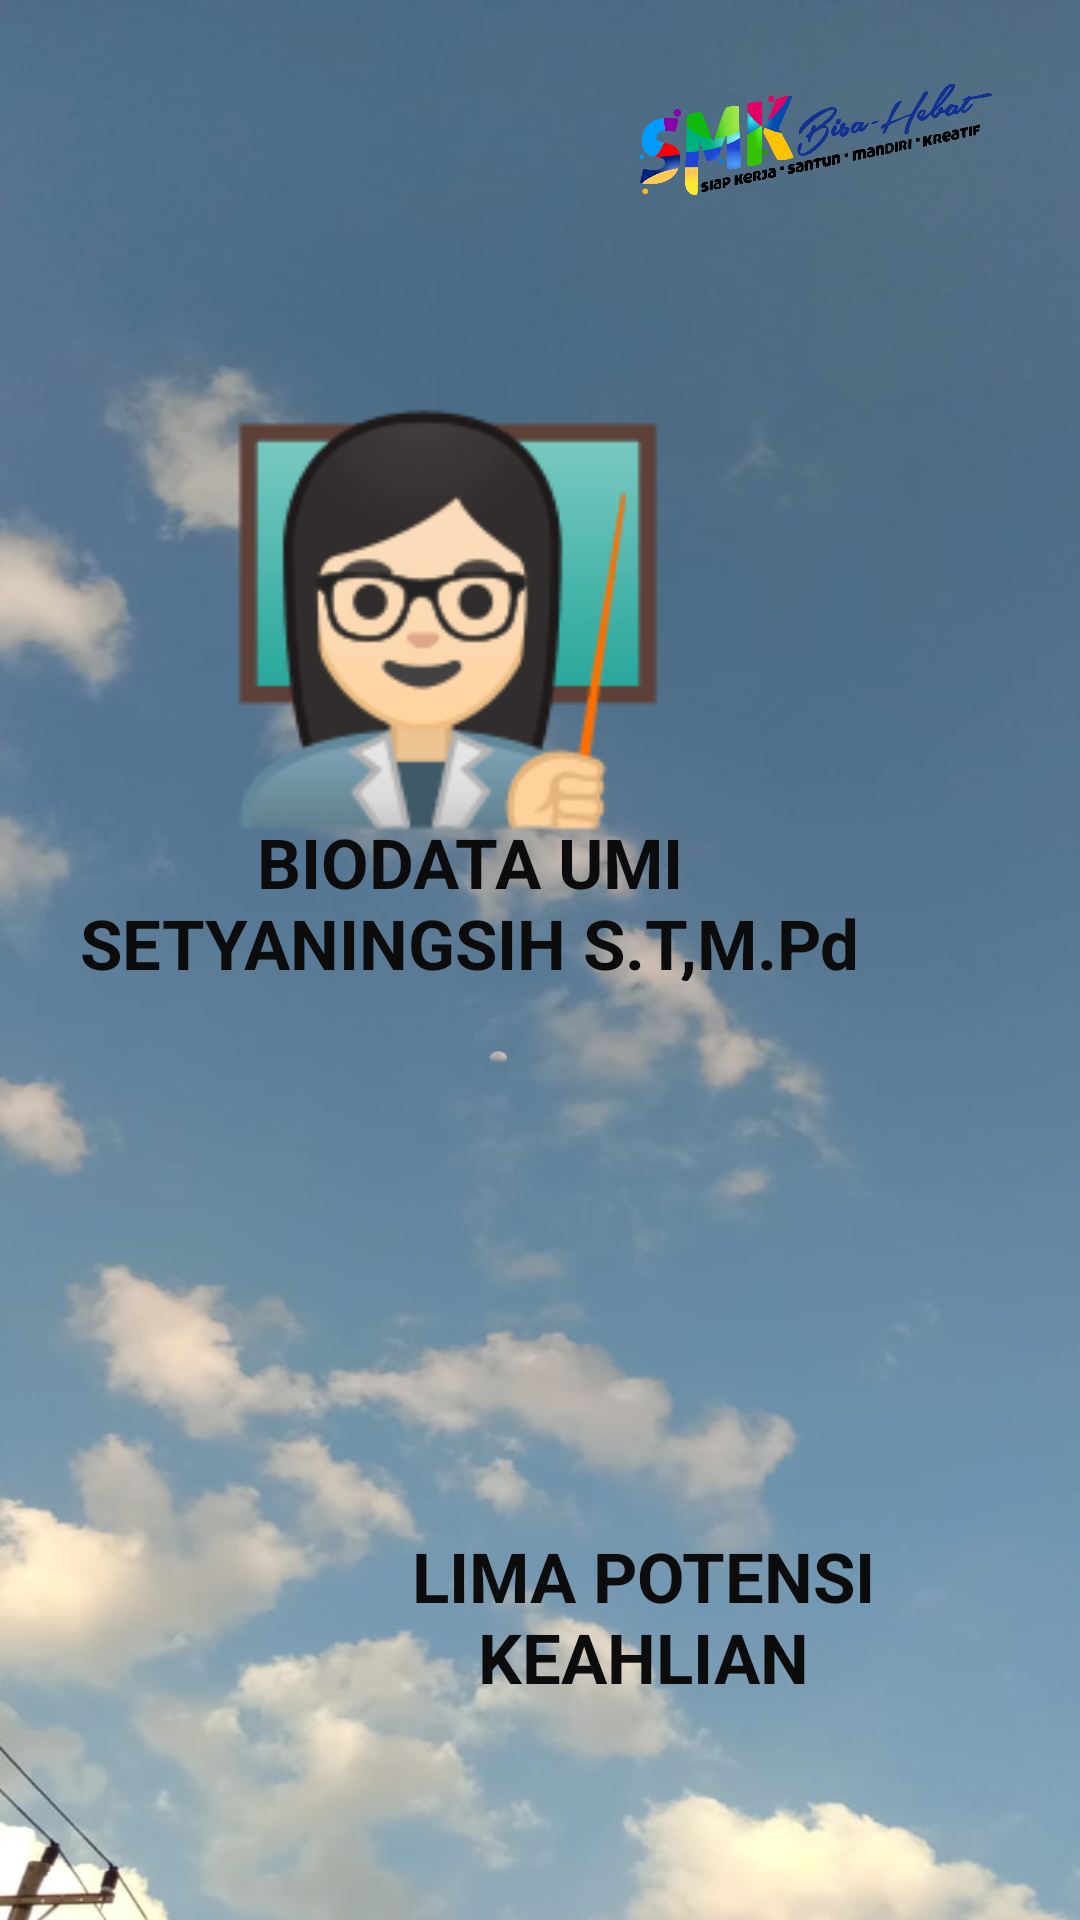

Reconstruct the res/layout file that produces this screen, plus the resources it refers to.
<!-- AndroidManifest.xml: application theme Theme.ProfilGuruZuliana -->
<!-- res/layout/activity_main2.xml -->
<?xml version="1.0" encoding="utf-8"?>
<android.support.constraint.ConstraintLayout xmlns:android="http://schemas.android.com/apk/res/android"
    xmlns:app="http://schemas.android.com/apk/res-auto"
    xmlns:tools="http://schemas.android.com/tools"
    android:layout_width="match_parent"
    android:layout_height="match_parent"
    tools:context=".MainActivity2"
    android:background="@drawable/langit">


    <ImageView
        android:id="@+id/imageView"
        android:layout_width="174dp"
        android:layout_height="93dp"
        app:layout_constraintBottom_toBottomOf="parent"
        app:layout_constraintEnd_toEndOf="parent"
        app:layout_constraintHorizontal_bias="0.995"
        app:layout_constraintStart_toStartOf="parent"
        app:layout_constraintTop_toTopOf="parent"
        app:layout_constraintVertical_bias="0.0"
        app:srcCompat="@drawable/smkbisa1" />

    <TextView
        android:layout_width="278dp"
        android:layout_height="55dp"
        android:layout_margin="10sp"
        android:gravity="center_horizontal"
        android:text="BIODATA UMI SETYANINGSIH S.T,M.Pd"
        android:textColor="#0C0C0C"
        android:textSize="23sp"
        android:textStyle="bold"
        app:layout_constraintBottom_toBottomOf="parent"
        app:layout_constraintHorizontal_bias="0.12"
        app:layout_constraintLeft_toLeftOf="parent"
        app:layout_constraintRight_toRightOf="parent"
        app:layout_constraintTop_toTopOf="parent"
        app:layout_constraintVertical_bias="0.464" />

    <TextView
        android:layout_width="254dp"
        android:layout_height="64dp"
        android:layout_margin="10sp"
        android:gravity="center_horizontal"
        android:text="LIMA POTENSI KEAHLIAN"
        android:textColor="#0C0C0C"
        android:textSize="23sp"
        android:textStyle="bold"
        app:layout_constraintBottom_toBottomOf="parent"
        app:layout_constraintHorizontal_bias="0.898"
        app:layout_constraintLeft_toLeftOf="parent"
        app:layout_constraintRight_toRightOf="parent"
        app:layout_constraintTop_toTopOf="parent"
        app:layout_constraintVertical_bias="0.899" />

    <ImageView
        android:id="@+id/ok"
        android:layout_width="186dp"
        android:layout_height="169dp"
        app:layout_constraintBottom_toBottomOf="parent"
        app:layout_constraintEnd_toEndOf="parent"
        app:layout_constraintHorizontal_bias="0.324"
        app:layout_constraintStart_toStartOf="parent"
        app:layout_constraintTop_toTopOf="parent"
        app:layout_constraintVertical_bias="0.259"
        app:srcCompat="@drawable/guru3" />

    <ImageView
        android:id="@+id/potensi"
        android:layout_width="186dp"
        android:layout_height="169dp"
        app:layout_constraintBottom_toBottomOf="parent"
        app:layout_constraintEnd_toEndOf="parent"
        app:layout_constraintHorizontal_bias="0.728"
        app:layout_constraintStart_toStartOf="parent"
        app:layout_constraintTop_toTopOf="parent"
        app:layout_constraintVertical_bias="0.713"
        app:srcCompat="@drawable/logo1" />
</android.support.constraint.ConstraintLayout>
<!-- resources referenced by this layout -->
<resources>
  <!-- drawable guru3: png bitmap (drawable, 5557 bytes) -->
  <!-- drawable langit: jpeg bitmap (drawable, 39579 bytes) -->
  <!-- drawable smkbisa1: png bitmap (drawable-v24, 155836 bytes) -->
  <style name="Theme.ProfilGuruZuliana" parent="Theme.AppCompat.Light.DarkActionBar">
          
          <item name="colorPrimary">@color/purple_500</item>
          <item name="colorPrimaryDark">@color/purple_700</item>
          <item name="colorAccent">@color/teal_200</item>
          
      </style>
  <!-- not gathered from this repository: default colours our renderer supplied (Android Studio template values) -->
  <color name="purple_500">#FF6200EE</color>
  <color name="purple_700">#FF3700B3</color>
  <color name="teal_200">#FF03DAC5</color>
</resources>
